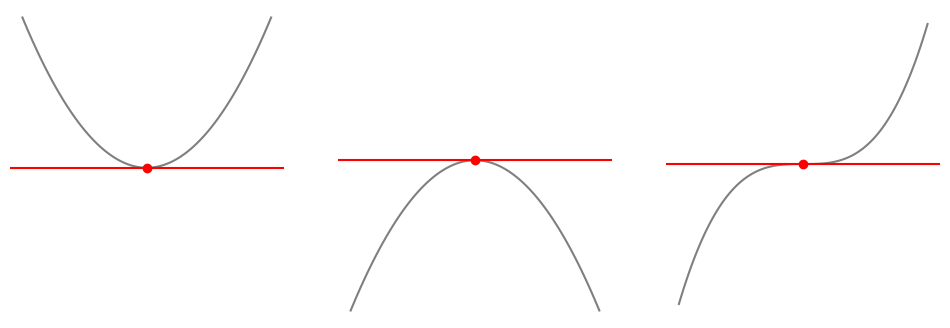

Source code (Python):
%matplotlib inline
import numpy as np
import matplotlib.pyplot as plt

fig, (ax1, ax2, ax3) = plt.subplots(ncols=3, figsize=(12, 4))

x = np.linspace(-10, 10, 100)
y1 = x**2
y2 = -x**2
y3 = x**3

ax1.plot(x, y1, "-k", alpha=0.5)
ax1.plot([0], [0], "or")
ax1.set_ylim(bottom=-100)
ax1.axhline(0, color="r")
ax1.set_axis_off()

ax2.plot(x, y2, "-k", alpha=0.5)
ax2.plot([0], [0], "or")
ax2.set_ylim(top=100)
ax2.axhline(0, color="r")
ax2.set_axis_off()

ax3.plot(x, y3, "-k", alpha=0.5)
ax3.plot([0], [0], "or")
ax3.axhline(0, color="r")
ax3.set_axis_off()

plt.show()

